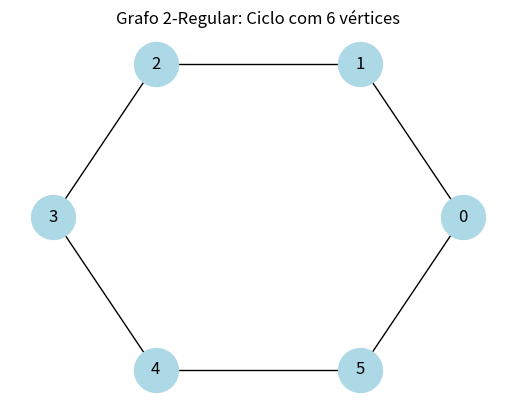
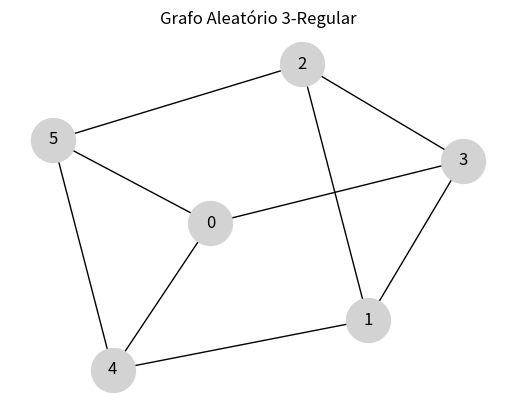
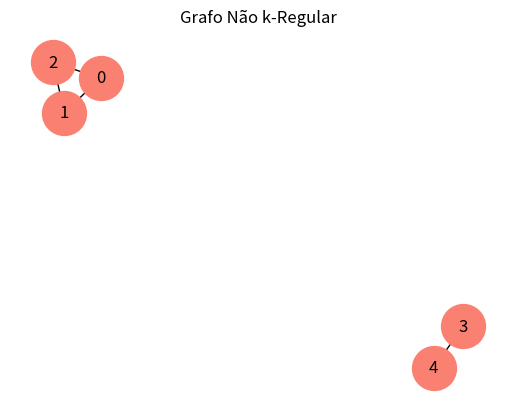

Recreate these plots in Python, in order.
import matplotlib.pyplot as plt
import networkx as nx

G = nx.cycle_graph(6)  # Cada vértice tem grau 2
fig, ax = plt.subplots()
nx.draw_circular(G, with_labels=True, node_color='lightblue', node_size=1000, ax=ax)
ax.set_title("Grafo 2-Regular: Ciclo com 6 vértices")
print("\n---------------------------------------\nExemplo 1:")
plt.show()

print("Grafo G é 2-regular?", nx.is_k_regular(G, 2))  # Esperado: True
print("Grau de cada nó em G:", dict(G.degree()))


R = nx.random_regular_graph(d=3, n=6)  # Gera grafo aleatório 3-regular com 6 nós
fig, ax = plt.subplots()
nx.draw(R, with_labels=True, node_color='lightgray', node_size=1000, ax=ax)
ax.set_title("Grafo Aleatório 3-Regular")
print("\n---------------------------------------\nExemplo 3:")
plt.show()

print("Grafo R é 3-regular?", nx.is_k_regular(R, 3))  # Esperado: True
print("Grau de cada nó em R:", dict(R.degree()))


H = nx.Graph()
H.add_edges_from([
    (0, 1), (0, 2), (1, 2),  # Nós 0, 1 e 2 têm grau 2
    (3, 4)                   # Nós 3 e 4 têm grau 1
])
fig, ax = plt.subplots()
nx.draw(H, with_labels=True, node_color='salmon', node_size=1000, ax=ax)
print("\n---------------------------------------\nExemplo 4:")
ax.set_title("Grafo Não k-Regular")
plt.show()

print("Grafo H é 2-regular?", nx.is_k_regular(H, 2))  # Esperado: False
print("Grau de cada nó em H:", dict(H.degree()))
